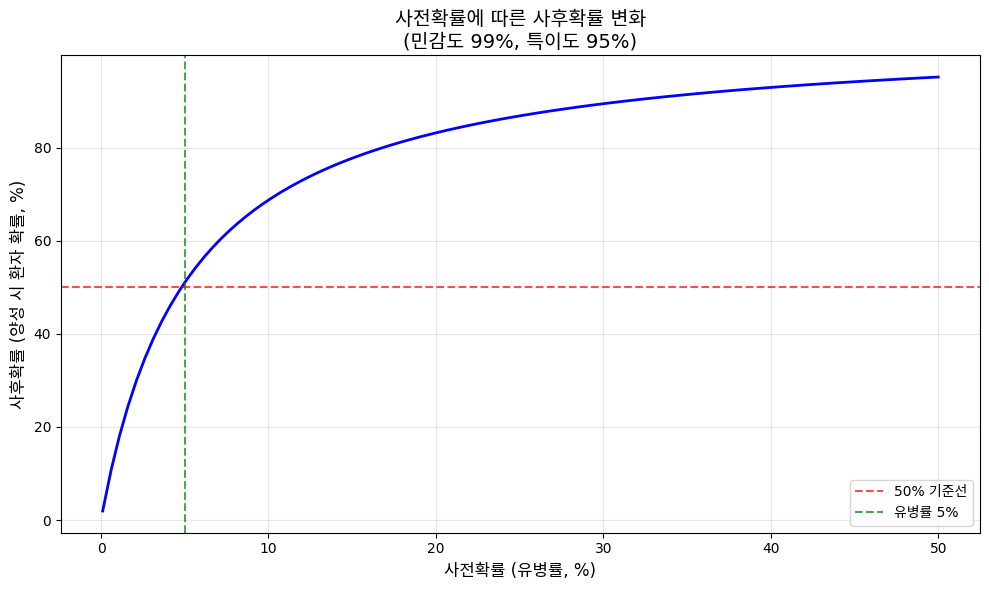

This chart was generated by the following Python code: (Note: this script raises an exception after producing the figure.)
"""
9-1-bayesian-basics.py
베이지안 기초: 베이즈 정리와 직관적 이해

이 코드는 베이즈 정리의 핵심 개념을 실습하기 위한 예제를 제공한다.
의료 진단 예시를 통해 사전확률, 가능도, 사후확률의 관계를 이해한다.
"""

import numpy as np
import matplotlib.pyplot as plt
import seaborn as sns

# 한글 폰트 설정 (크로스플랫폼)
plt.rcParams['font.family'] = ['AppleGothic', 'Malgun Gothic', 'NanumGothic', 'DejaVu Sans', 'sans-serif']
plt.rcParams['axes.unicode_minus'] = False

def bayes_theorem(prior, likelihood, false_positive_rate):
    """
    베이즈 정리를 적용하여 사후확률 계산

    Parameters:
    -----------
    prior : float
        사전확률 P(H) - 질병 유병률
    likelihood : float
        가능도 P(D|H) - 민감도 (실제 환자를 양성으로 판정할 확률)
    false_positive_rate : float
        위양성률 P(D|~H) - 건강한 사람을 양성으로 판정할 확률

    Returns:
    --------
    posterior : float
        사후확률 P(H|D) - 양성 판정 시 실제 환자일 확률
    """
    # P(D) = P(D|H)P(H) + P(D|~H)P(~H)
    p_positive = likelihood * prior + false_positive_rate * (1 - prior)

    # P(H|D) = P(D|H)P(H) / P(D)
    posterior = (likelihood * prior) / p_positive

    return posterior


def medical_diagnosis_example():
    """
    의료 진단 예시: 희귀 질병 검사의 양성 판정 해석

    유병률 1%, 민감도 99%, 특이도 95%일 때
    양성 판정을 받았다면 실제로 아플 확률은?
    """
    print("=" * 60)
    print("의료 진단 예시: 희귀 질병 검사")
    print("=" * 60)

    # 파라미터 설정
    prevalence = 0.01  # 유병률 (사전확률)
    sensitivity = 0.99  # 민감도 (가능도)
    specificity = 0.95  # 특이도
    false_positive_rate = 1 - specificity  # 위양성률

    print(f"\n[검사 조건]")
    print(f"  유병률 (사전확률): {prevalence:.1%}")
    print(f"  민감도 (진양성률): {sensitivity:.1%}")
    print(f"  특이도: {specificity:.1%}")
    print(f"  위양성률: {false_positive_rate:.1%}")

    # 베이즈 정리 적용
    posterior = bayes_theorem(prevalence, sensitivity, false_positive_rate)

    print(f"\n[결과]")
    print(f"  양성 판정 시 실제 환자일 확률: {posterior:.1%}")
    print(f"  (대부분의 사람들이 99%라고 오해함)")

    # 1만 명 대상 시뮬레이션
    print(f"\n[1만 명 대상 시뮬레이션]")
    n = 10000
    actual_patients = int(n * prevalence)
    healthy = n - actual_patients

    true_positive = int(actual_patients * sensitivity)
    false_positive = int(healthy * false_positive_rate)
    total_positive = true_positive + false_positive

    print(f"  전체 인원: {n:,}명")
    print(f"  실제 환자: {actual_patients:,}명")
    print(f"  건강한 사람: {healthy:,}명")
    print(f"  진양성 (환자 중 양성): {true_positive:,}명")
    print(f"  위양성 (건강한데 양성): {false_positive:,}명")
    print(f"  총 양성 판정: {total_positive:,}명")
    print(f"  양성 중 실제 환자 비율: {true_positive/total_positive:.1%}")

    return posterior


def prior_sensitivity_analysis():
    """
    사전확률에 따른 사후확률 변화 분석
    """
    print("\n" + "=" * 60)
    print("사전확률 민감도 분석")
    print("=" * 60)

    # 고정 파라미터
    sensitivity = 0.99
    specificity = 0.95
    false_positive_rate = 1 - specificity

    # 사전확률 범위
    priors = np.linspace(0.001, 0.5, 100)
    posteriors = [bayes_theorem(p, sensitivity, false_positive_rate) for p in priors]

    # 시각화
    fig, ax = plt.subplots(figsize=(10, 6))
    ax.plot(priors * 100, np.array(posteriors) * 100, 'b-', linewidth=2)
    ax.axhline(y=50, color='r', linestyle='--', alpha=0.7, label='50% 기준선')
    ax.axvline(x=5, color='g', linestyle='--', alpha=0.7, label='유병률 5%')

    ax.set_xlabel('사전확률 (유병률, %)', fontsize=12)
    ax.set_ylabel('사후확률 (양성 시 환자 확률, %)', fontsize=12)
    ax.set_title('사전확률에 따른 사후확률 변화\n(민감도 99%, 특이도 95%)', fontsize=14)
    ax.legend()
    ax.grid(True, alpha=0.3)

    plt.tight_layout()
    plt.savefig('../data/prior_sensitivity.png', dpi=150)
    plt.close()

    print("그래프 저장: ../data/prior_sensitivity.png")

    # 주요 지점 출력
    key_priors = [0.01, 0.05, 0.10, 0.20, 0.50]
    print("\n[주요 사전확률별 사후확률]")
    print("-" * 40)
    print(f"{'사전확률':<15} {'사후확률':<15}")
    print("-" * 40)
    for p in key_priors:
        post = bayes_theorem(p, sensitivity, false_positive_rate)
        print(f"{p:>10.1%}      {post:>10.1%}")


def point_vs_probabilistic():
    """
    점 추정 vs 확률적 추정 비교
    """
    print("\n" + "=" * 60)
    print("점 추정 vs 확률적 추정 비교")
    print("=" * 60)

    # 시장 규모 추정 예시
    np.random.seed(42)

    # 점 추정: 단일 값
    point_estimate = 100  # 100억 원

    # 확률적 추정: 분포
    mean = 100
    std = 30
    samples = np.random.normal(mean, std, 10000)

    print("\n[시장 규모 추정 예시]")
    print(f"  점 추정: {point_estimate}억 원")
    print(f"  확률적 추정: 평균 {mean}억, 표준편차 {std}억")
    print(f"  50% 신뢰구간: {np.percentile(samples, 25):.0f}억 ~ {np.percentile(samples, 75):.0f}억")
    print(f"  90% 신뢰구간: {np.percentile(samples, 5):.0f}억 ~ {np.percentile(samples, 95):.0f}억")

    # 의사결정 차이
    threshold = 80  # 투자 기준
    prob_above_threshold = np.mean(samples > threshold)

    print(f"\n[의사결정 비교]")
    print(f"  투자 기준: {threshold}억 원 이상")
    print(f"  점 추정: {point_estimate}억 > {threshold}억 -> 투자 결정 (확신)")
    print(f"  확률적 추정: 기준 초과 확률 {prob_above_threshold:.1%}")
    print(f"  -> 약 {(1-prob_above_threshold):.1%} 확률로 기준 미달")

    # 시각화
    fig, axes = plt.subplots(1, 2, figsize=(14, 5))

    # 점 추정
    ax1 = axes[0]
    ax1.axvline(x=point_estimate, color='red', linewidth=3, label=f'점 추정: {point_estimate}억')
    ax1.axvline(x=threshold, color='green', linestyle='--', linewidth=2, label=f'투자 기준: {threshold}억')
    ax1.set_xlim(0, 200)
    ax1.set_ylim(0, 1)
    ax1.set_xlabel('시장 규모 (억 원)', fontsize=12)
    ax1.set_title('점 추정: 불확실성 무시', fontsize=14)
    ax1.legend()

    # 확률적 추정
    ax2 = axes[1]
    ax2.hist(samples, bins=50, density=True, alpha=0.7, color='blue', label='확률 분포')
    ax2.axvline(x=mean, color='red', linewidth=2, label=f'평균: {mean}억')
    ax2.axvline(x=threshold, color='green', linestyle='--', linewidth=2, label=f'투자 기준: {threshold}억')
    ax2.axvspan(0, threshold, alpha=0.2, color='red', label=f'기준 미달: {(1-prob_above_threshold):.1%}')
    ax2.set_xlabel('시장 규모 (억 원)', fontsize=12)
    ax2.set_title('확률적 추정: 불확실성 명시', fontsize=14)
    ax2.legend()

    plt.tight_layout()
    plt.savefig('../data/point_vs_probabilistic.png', dpi=150)
    plt.close()

    print("\n그래프 저장: ../data/point_vs_probabilistic.png")


if __name__ == "__main__":
    # 의료 진단 예시
    medical_diagnosis_example()

    # 사전확률 민감도 분석
    prior_sensitivity_analysis()

    # 점 추정 vs 확률적 추정
    point_vs_probabilistic()

    print("\n" + "=" * 60)
    print("분석 완료")
    print("=" * 60)
